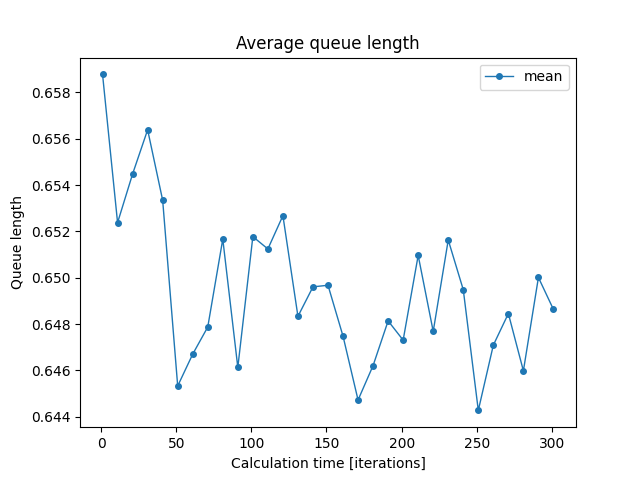

The file beside this chart, header and first rows:
iterations; min; mean; max
1; 0.5652; 0.6588; 0.751
11; 0.6254; 0.6524; 0.6715
21; 0.6289; 0.6545; 0.6765
31; 0.6361; 0.6564; 0.6763
41; 0.634; 0.6533; 0.6778
51; 0.6251; 0.6453; 0.6681
61; 0.6316; 0.6467; 0.671
71; 0.6278; 0.6479; 0.6665
81; 0.6408; 0.6517; 0.6602
91; 0.6358; 0.6461; 0.6589
101; 0.6387; 0.6518; 0.6671
111; 0.6355; 0.6512; 0.6648
121; 0.6365; 0.6527; 0.6635
131; 0.6296; 0.6483; 0.6631
141; 0.6352; 0.6496; 0.6633
151; 0.6293; 0.6497; 0.6726
161; 0.6325; 0.6475; 0.6759
171; 0.6326; 0.6447; 0.6608
181; 0.6289; 0.6462; 0.658
191; 0.6323; 0.6481; 0.6744
201; 0.6305; 0.6473; 0.672
211; 0.6391; 0.651; 0.6737
221; 0.6281; 0.6477; 0.6616
231; 0.6392; 0.6516; 0.6656
241; 0.6349; 0.6495; 0.6558
251; 0.6261; 0.6443; 0.6589
261; 0.6355; 0.6471; 0.657
271; 0.6361; 0.6485; 0.6657
281; 0.6349; 0.646; 0.6617
291; 0.6383; 0.65; 0.6603
301; 0.6367; 0.6486; 0.6658
